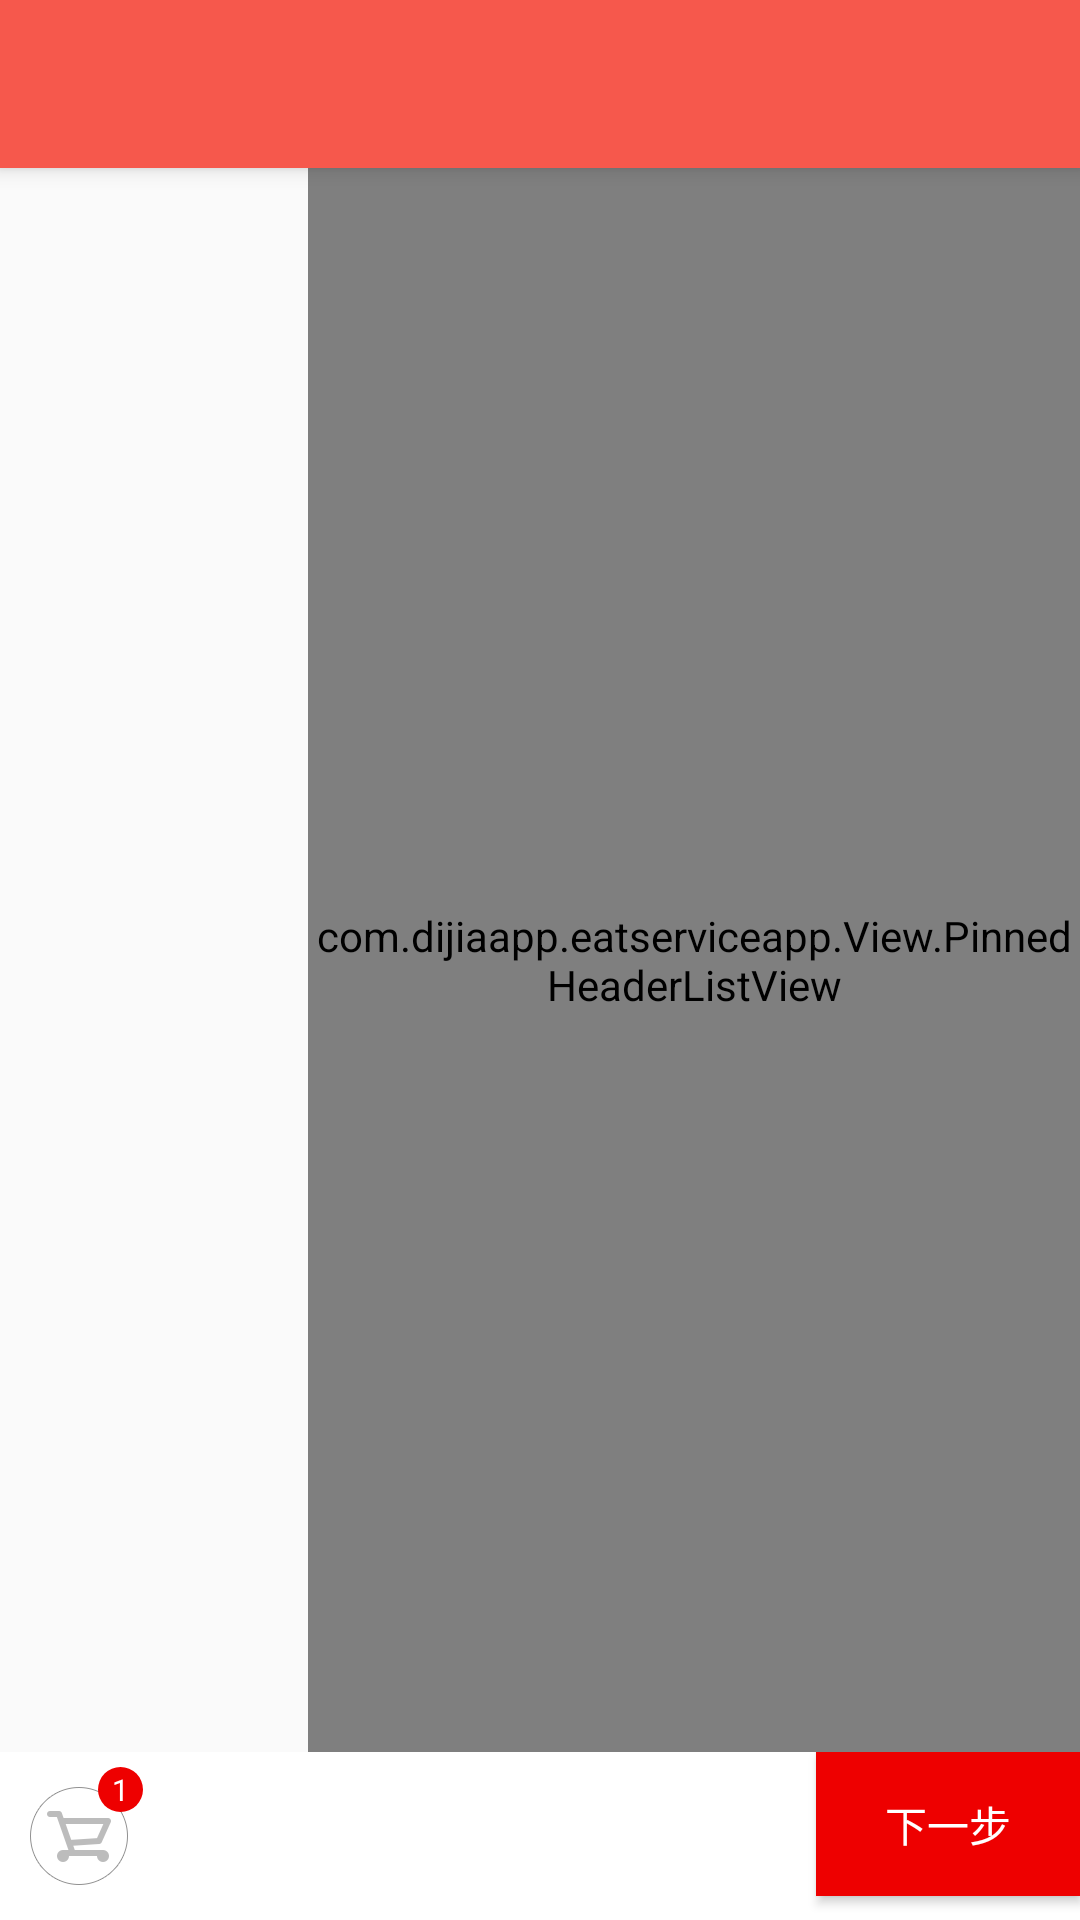

Reconstruct the res/layout file that produces this screen, plus the resources it refers to.
<!-- AndroidManifest.xml: activity theme AppTheme.NoActionBar -->
<!-- res/layout/activity_food.xml -->
<?xml version="1.0" encoding="utf-8"?>
<android.support.design.widget.CoordinatorLayout xmlns:android="http://schemas.android.com/apk/res/android"
    xmlns:app="http://schemas.android.com/apk/res-auto"
    xmlns:tools="http://schemas.android.com/tools"
    android:layout_width="match_parent"
    android:layout_height="match_parent"
    android:fitsSystemWindows="true"
    tools:context="com.dijiaapp.eatserviceapp.diancan.FoodActivity">

    <android.support.design.widget.AppBarLayout
        android:layout_width="match_parent"
        android:layout_height="wrap_content"
        android:theme="@style/AppTheme.AppBarOverlay">

        <android.support.v7.widget.Toolbar
            android:id="@+id/toolbar"
            android:layout_width="match_parent"
            android:layout_height="?attr/actionBarSize"
            android:background="?attr/colorPrimary"
            app:popupTheme="@style/AppTheme.PopupOverlay" />

    </android.support.design.widget.AppBarLayout>



    <include layout="@layout/content_food" />


       


</android.support.design.widget.CoordinatorLayout>
<!-- res/layout/content_food.xml (included above) -->
<LinearLayout xmlns:android="http://schemas.android.com/apk/res/android"
    xmlns:tools="http://schemas.android.com/tools"
    android:layout_width="match_parent"
    android:layout_height="match_parent"
    xmlns:app="http://schemas.android.com/apk/res-auto"
    app:layout_behavior="@string/appbar_scrolling_view_behavior"
    android:orientation="vertical">

    <LinearLayout
        android:layout_width="match_parent"
        android:layout_height="0dp"
        android:layout_weight="1"
        android:orientation="horizontal"
        tools:showIn="@layout/activity_food">

        <ListView
            android:id="@+id/left_listview"
            android:layout_width="0dp"
            android:layout_height="match_parent"
            android:layout_weight="2"
            android:divider="@color/gary"
            android:dividerHeight="0.5dp"
            android:scrollbars="none">

        </ListView>

        <com.dijiaapp.eatserviceapp.View.PinnedHeaderListView
            android:id="@+id/pinnedListView"
            android:layout_width="0dp"
            android:layout_height="match_parent"
            android:layout_weight="5"
            android:background="@android:color/white">

        </com.dijiaapp.eatserviceapp.View.PinnedHeaderListView>
    </LinearLayout>

    <RelativeLayout
        android:layout_width="match_parent"
        android:layout_height="?actionBarSize"
        android:gravity="center_vertical"
        android:background="@color/white"
        >
        <ImageView
            android:id="@+id/food_cart_bt"
            android:layout_width="wrap_content"
            android:layout_height="match_parent"
            android:src="@drawable/icon_shopping"
            android:layout_centerVertical="true"
            android:paddingLeft="10dp"
            android:paddingRight="10dp"
            />
        
        <TextView
            android:id="@+id/food_num"
            android:layout_width="@dimen/mediummdp"
            android:layout_height="@dimen/mediummdp"
            android:layout_marginTop="@dimen/tinymdp"
            android:layout_marginRight="@dimen/tinymdp"
            android:text="1"
            android:textSize="@dimen/tinysp"
            android:textColor="@color/white"
            android:layout_alignRight="@+id/food_cart_bt"
            android:layout_alignTop="@+id/food_cart_bt"
            android:background="@drawable/food_num_shap"
            android:gravity="center"
            />
        <TextView
            android:id="@+id/food_money"
            android:layout_centerVertical="true"
            android:layout_toRightOf="@id/food_cart_bt"
            android:layout_marginLeft="10dp"
            android:textColor="@color/red"
            android:layout_width="wrap_content"
            android:layout_height="wrap_content" />

        <Button
            android:layout_width="wrap_content"
            android:layout_height="wrap_content"
            android:layout_alignParentRight="true"
            android:id="@+id/food_next"
            android:background="@color/red"

            android:text="@string/next_step"
            android:textColor="@color/white"/>
    </RelativeLayout>
</LinearLayout>
<!-- res/layout/content_bottomsheet.xml (included above) -->
<?xml version="1.0" encoding="utf-8"?>
<RelativeLayout
    xmlns:android="http://schemas.android.com/apk/res/android"
    xmlns:app="http://schemas.android.com/apk/res-auto"
    android:id="@+id/bottomSheet"
    android:layout_width="match_parent"
    android:layout_height="wrap_content"
    android:orientation="vertical">
   
    <RelativeLayout
        android:layout_width="match_parent"
        android:layout_height="@dimen/smallhdp"
        android:id="@+id/delect_cat_lin"
        android:background="@color/whitesmoke"
        >
        <ImageView
            android:layout_width="wrap_content"
            android:layout_height="match_parent"
            android:src="@drawable/delect020"
            android:scaleType="center"
            android:adjustViewBounds="true"
            android:layout_toLeftOf="@+id/delect_car_txt"
            />
        <TextView
            android:id="@+id/delect_car_txt"
            android:text="清空购物车"
            android:gravity="center"
            android:layout_alignParentRight="true"
            android:layout_marginLeft="@dimen/tinymdp"
            android:layout_marginRight="@dimen/tinymdp"
            android:layout_width="wrap_content"
            android:layout_height="match_parent"/>
    </RelativeLayout>
    <android.support.v7.widget.RecyclerView
        android:layout_below="@+id/delect_cat_lin"
        android:id="@+id/food_cart_recyclerview"
        android:layout_width="match_parent"
        android:layout_height="wrap_content"
        >

    </android.support.v7.widget.RecyclerView>

    <RelativeLayout
        android:layout_below="@+id/food_cart_recyclerview"
        android:layout_width="match_parent"
        android:layout_height="?actionBarSize"
        android:gravity="center_vertical"
        android:background="@color/white">
        

            <ImageView
                android:id="@+id/food_cart_bt"
                android:layout_width="wrap_content"
                android:layout_height="match_parent"
                android:src="@drawable/icon_shopping"
                android:layout_centerVertical="true"
                android:paddingLeft="10dp"
                android:paddingRight="10dp"
                />
          
        <TextView
            android:id="@+id/food_num"
            android:layout_width="@dimen/mediummdp"
            android:layout_height="@dimen/mediummdp"
            android:layout_marginTop="@dimen/tinymdp"
            android:layout_marginRight="@dimen/tinymdp"
            android:text="1"
            android:textSize="@dimen/tinysp"
            android:textColor="@color/white"
            android:layout_alignRight="@+id/food_cart_bt"
            android:layout_alignTop="@+id/food_cart_bt"
            android:background="@drawable/food_num_shap"
            android:gravity="center"
            />
        <TextView
            android:id="@+id/food_money"
            android:layout_centerVertical="true"
            android:layout_toRightOf="@id/food_cart_bt"
            android:textColor="@color/red"
            android:layout_marginLeft="10dp"
            android:layout_width="wrap_content"
            android:layout_height="wrap_content" />

        <Button
            android:layout_width="wrap_content"
            android:layout_height="wrap_content"
            android:layout_alignParentRight="true"
            android:id="@+id/food_next"
            android:background="@color/colorPrimaryDark"
            android:layout_centerVertical="true"
            android:layout_marginRight="@dimen/tinymdp"
            android:text="@string/next_step"
            android:textColor="@color/white"/>
    </RelativeLayout>
    
</RelativeLayout>
<!-- resources referenced by this layout -->
<resources>
  <color name="colorPrimaryDark">#f44a3d</color>
  <color name="gary">#b9b9b9</color>
  <color name="red">#ee0000</color>
  <color name="white">#ffffff</color>
  <color name="whitesmoke">#efefef</color>
  <dimen name="mediummdp">15dp</dimen>
  <dimen name="smallhdp">40sp</dimen>
  <dimen name="smallmdp">10dp</dimen>
  <dimen name="tinymdp">5dp</dimen>
  <dimen name="tinysp">10sp</dimen>
  <!-- drawable delect020: png bitmap (drawable-xhdpi, 1291 bytes) -->
  <!-- drawable food_num_shap (drawable) -->
  <?xml version="1.0" encoding="utf-8"?>
  <shape xmlns:android="http://schemas.android.com/apk/res/android" android:shape="rectangle" >
      
      <corners
          android:radius="50dp"/>
  
      
      <solid
          android:color="@color/red"/>
  </shape>
  <!-- drawable icon_shopping: png bitmap (drawable-xxhdpi, 3837 bytes) -->
  <string name="next_step">下一步</string>
  <style name="AppTheme.AppBarOverlay" parent="ThemeOverlay.AppCompat.Dark.ActionBar">
  
      </style>
  <style name="AppTheme.PopupOverlay" parent="ThemeOverlay.AppCompat.Light" />
  <style name="AppTheme.NoActionBar">
          <item name="windowActionBar">false</item>
          <item name="windowNoTitle">true</item>
      </style>
</resources>
